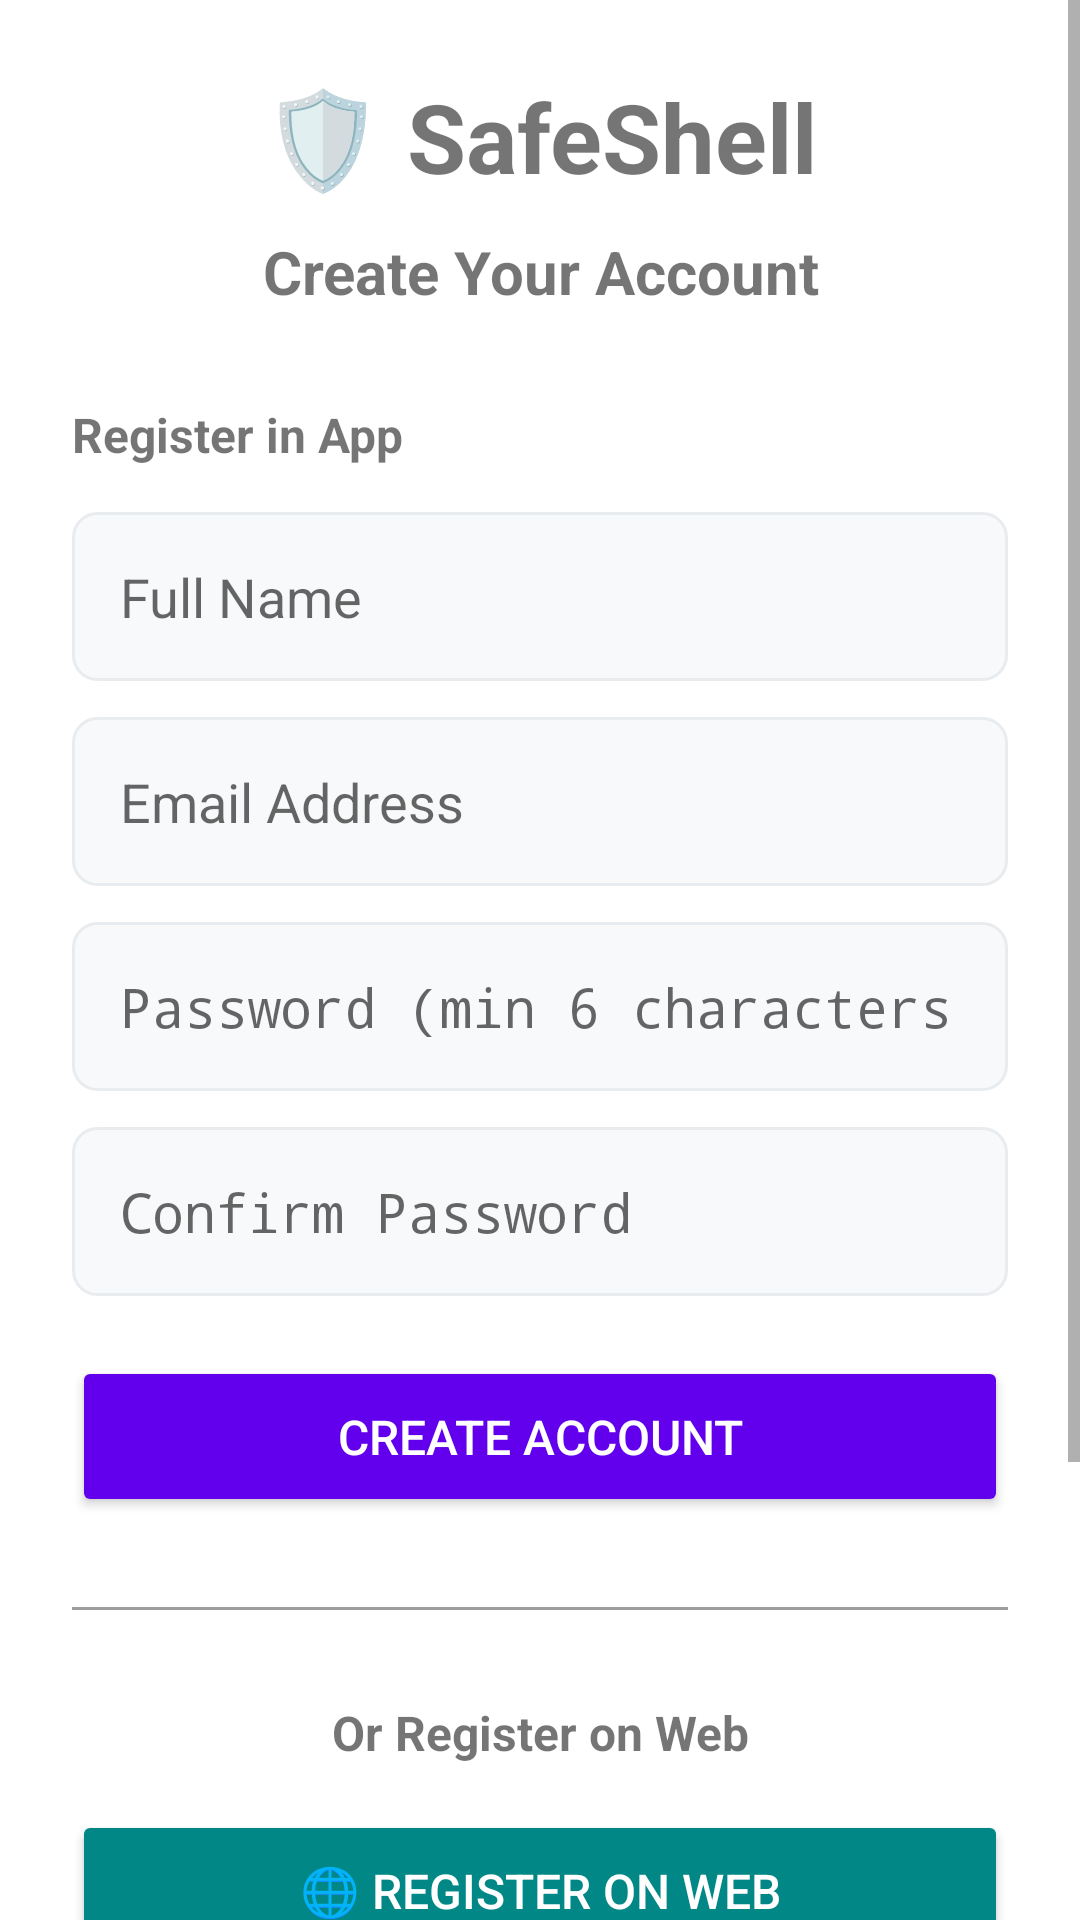

Android layout source for this screen:
<!-- AndroidManifest.xml: application theme Theme.SafeShell -->
<!-- res/layout/activity_register.xml -->
<?xml version="1.0" encoding="utf-8"?>
<ScrollView xmlns:android="http://schemas.android.com/apk/res/android"
    android:layout_width="match_parent"
    android:layout_height="match_parent"
    android:background="@color/white"
    android:fillViewport="true">

    <LinearLayout
        android:layout_width="match_parent"
        android:layout_height="wrap_content"
        android:orientation="vertical"
        android:padding="24dp">

        
        <TextView
            android:layout_width="wrap_content"
            android:layout_height="wrap_content"
            android:text="🛡️ SafeShell"
            android:textSize="32sp"
            android:textStyle="bold"
            android:layout_gravity="center"
            android:layout_marginBottom="10dp" />

        <TextView
            android:layout_width="match_parent"
            android:layout_height="wrap_content"
            android:text="Create Your Account"
            android:textSize="20sp"
            android:textStyle="bold"
            android:gravity="center"
            android:layout_marginBottom="30dp" />

        
        <TextView
            android:layout_width="match_parent"
            android:layout_height="wrap_content"
            android:text="Register in App"
            android:textSize="16sp"
            android:textStyle="bold"
            android:layout_marginBottom="15dp" />

        <EditText
            android:id="@+id/nameEditText"
            android:layout_width="match_parent"
            android:layout_height="wrap_content"
            android:hint="Full Name"
            android:inputType="textPersonName"
            android:padding="16dp"
            android:background="@drawable/edit_text_background"
            android:layout_marginBottom="12dp" />

        <EditText
            android:id="@+id/emailEditText"
            android:layout_width="match_parent"
            android:layout_height="wrap_content"
            android:hint="Email Address"
            android:inputType="textEmailAddress"
            android:padding="16dp"
            android:background="@drawable/edit_text_background"
            android:layout_marginBottom="12dp" />

        <EditText
            android:id="@+id/passwordEditText"
            android:layout_width="match_parent"
            android:layout_height="wrap_content"
            android:hint="Password (min 6 characters)"
            android:inputType="textPassword"
            android:padding="16dp"
            android:background="@drawable/edit_text_background"
            android:layout_marginBottom="12dp" />

        <EditText
            android:id="@+id/confirmPasswordEditText"
            android:layout_width="match_parent"
            android:layout_height="wrap_content"
            android:hint="Confirm Password"
            android:inputType="textPassword"
            android:padding="16dp"
            android:background="@drawable/edit_text_background"
            android:layout_marginBottom="20dp" />

        
        <Button
            android:id="@+id/registerButton"
            android:layout_width="match_parent"
            android:layout_height="wrap_content"
            android:text="Create Account"
            android:textSize="16sp"
            android:padding="16dp"
            android:backgroundTint="@color/purple_500"
            android:textColor="@color/white"
            android:layout_marginBottom="30dp" />

        
        <View
            android:layout_width="match_parent"
            android:layout_height="1dp"
            android:background="@color/gray"
            android:layout_marginBottom="30dp" />

        
        <TextView
            android:layout_width="match_parent"
            android:layout_height="wrap_content"
            android:text="Or Register on Web"
            android:textSize="16sp"
            android:textStyle="bold"
            android:gravity="center"
            android:layout_marginBottom="15dp" />

        
        <Button
            android:id="@+id/webRegisterButton"
            android:layout_width="match_parent"
            android:layout_height="wrap_content"
            android:text="🌐 Register on Web"
            android:textSize="16sp"
            android:padding="16dp"
            android:backgroundTint="@color/teal_700"
            android:textColor="@color/white"
            android:layout_marginBottom="15dp" />

        
        <TextView
            android:layout_width="match_parent"
            android:layout_height="wrap_content"
            android:text="Web registration offers:"
            android:textSize="14sp"
            android:textStyle="bold"
            android:gravity="center"
            android:layout_marginBottom="10dp" />

        <TextView
            android:layout_width="match_parent"
            android:layout_height="wrap_content"
            android:text="• Enhanced security verification\n• Faster processing\n• Easy password recovery\n• Cross-platform access"
            android:textSize="12sp"
            android:gravity="center"
            android:lineSpacingExtra="4dp"
            android:layout_marginBottom="30dp" />

        
        <TextView
            android:id="@+id/loginNavText"
            android:layout_width="wrap_content"
            android:layout_height="wrap_content"
            android:text="Already have an account? Login here"
            android:textColor="@color/purple_500"
            android:textStyle="bold"
            android:layout_gravity="center"
            android:padding="16dp" />

    </LinearLayout>

</ScrollView>
<!-- resources referenced by this layout -->
<resources>
  <color name="gray">#FF9E9E9E</color>
  <color name="purple_500">#FF6200EE</color>
  <color name="teal_700">#FF018786</color>
  <color name="white">#FFFFFFFF</color>
  <!-- drawable edit_text_background (drawable) -->
  <?xml version="1.0" encoding="utf-8"?>
  <shape xmlns:android="http://schemas.android.com/apk/res/android">
      <solid android:color="#f8f9fa" />
      <stroke 
          android:width="1dp" 
          android:color="#e9ecef" />
      <corners android:radius="8dp" />
      <padding 
          android:left="8dp" 
          android:top="8dp" 
          android:right="8dp" 
          android:bottom="8dp" />
  </shape>
  <style name="Theme.SafeShell" parent="android:Theme.Material.Light.NoActionBar" />
</resources>
